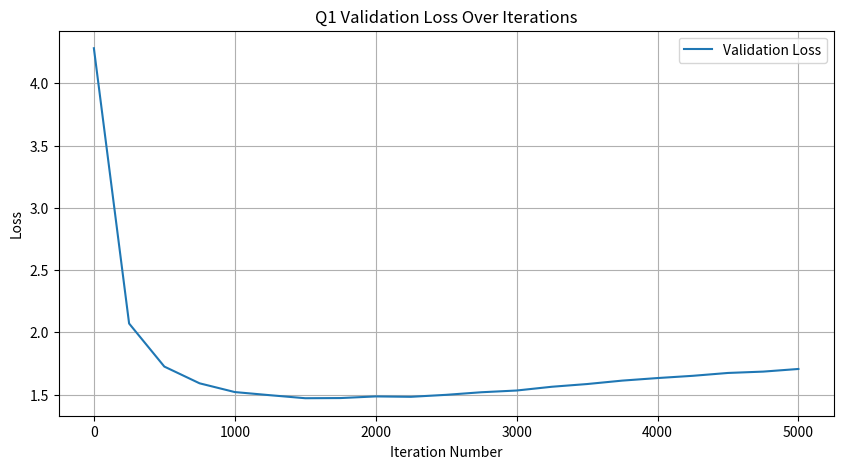
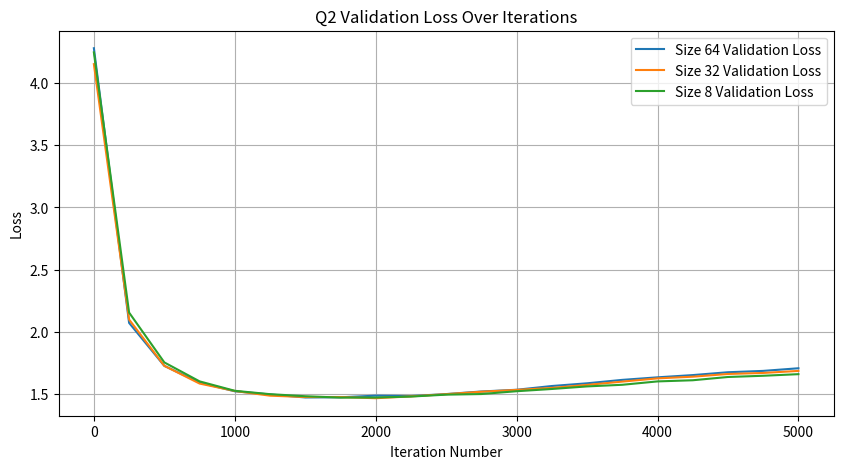
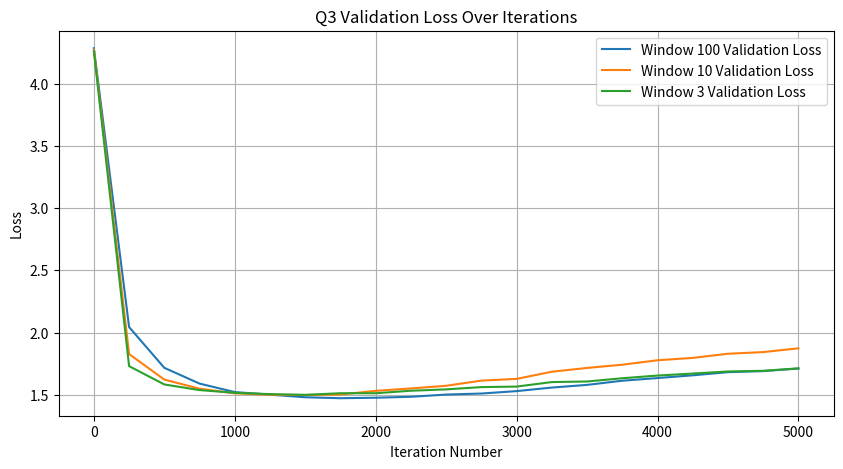
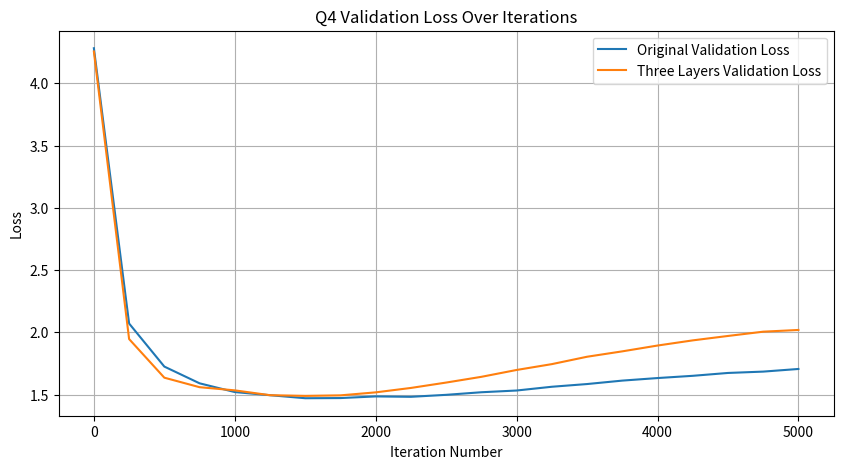
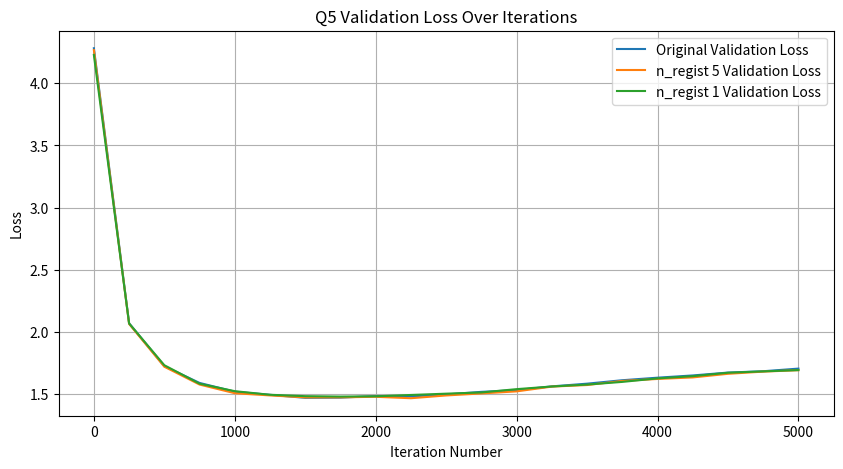
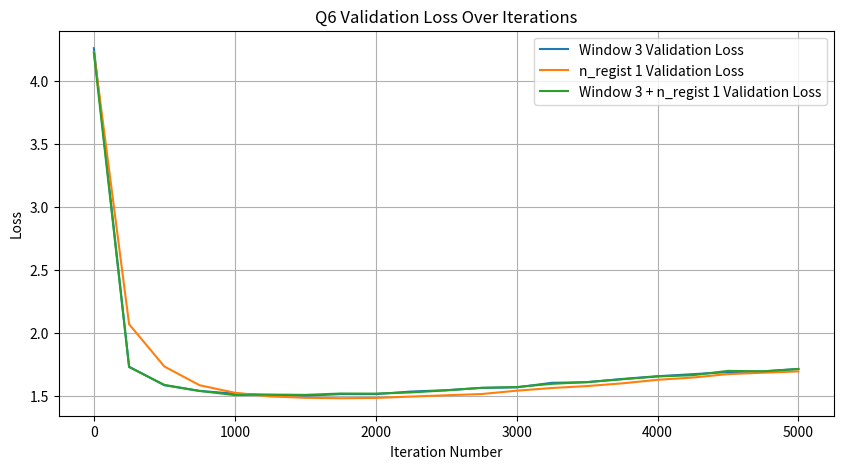
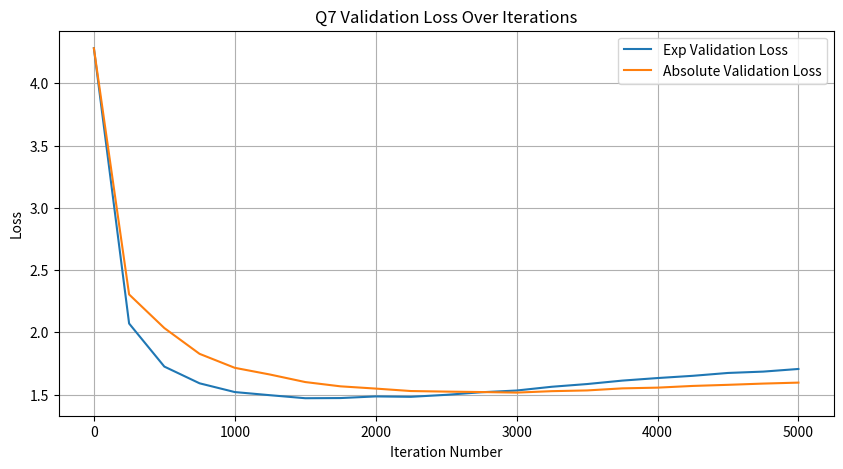

These charts were generated, in order, by the following Python code:
import matplotlib.pyplot as plt

def clean_loss(loss):
    # split the string by comma and remove the parentheses
    loss = loss.split(',')
    loss = [float(loss.replace('tensor(', '').replace(')', '')) for loss in loss]
    return loss

iteration_numbers = list(range(0, 5250, 250))

# Question 1
q1_val_loss = "tensor(4.2823), tensor(2.0708), tensor(1.7248), tensor(1.5904), tensor(1.5201), tensor(1.4948), tensor(1.4706), tensor(1.4719), tensor(1.4851), tensor(1.4819), tensor(1.4978), tensor(1.5186), tensor(1.5325), tensor(1.5627), tensor(1.5845), tensor(1.6121), tensor(1.6326), tensor(1.6506), tensor(1.6736), tensor(1.6844), tensor(1.7056)"

q1_val_loss = clean_loss(q1_val_loss)

plt.figure(figsize=(10, 5))
plt.plot(iteration_numbers, q1_val_loss, label='Validation Loss')
plt.xlabel('Iteration Number')
plt.ylabel('Loss')
plt.title('Q1 Validation Loss Over Iterations')
plt.legend()
plt.grid(True)
# plt.savefig('q1_val_loss.png')


# Question 2
q2_32_val_loss = "tensor(4.1542), tensor(2.0977), tensor(1.7253), tensor(1.5825), tensor(1.5228), tensor(1.4849), tensor(1.4743), tensor(1.4739), tensor(1.4644), tensor(1.4791), tensor(1.4971), tensor(1.5167), tensor(1.5314), tensor(1.5476), tensor(1.5718), tensor(1.5981), tensor(1.6243), tensor(1.6377), tensor(1.6596), tensor(1.6679), tensor(1.6843)"
q2_8_val_loss = "tensor(4.2489), tensor(2.1539), tensor(1.7526), tensor(1.6001), tensor(1.5242), tensor(1.4970), tensor(1.4804), tensor(1.4695), tensor(1.4699), tensor(1.4777), tensor(1.4932), tensor(1.4982), tensor(1.5207), tensor(1.5388), tensor(1.5595), tensor(1.5726), tensor(1.5998), tensor(1.6090), tensor(1.6354), tensor(1.6452), tensor(1.6581)"

q2_32_val_loss = clean_loss(q2_32_val_loss)
q2_8_val_loss = clean_loss(q2_8_val_loss)

plt.figure(figsize=(10, 5))
plt.plot(iteration_numbers, q1_val_loss, label='Size 64 Validation Loss')
plt.plot(iteration_numbers, q2_32_val_loss, label='Size 32 Validation Loss')
plt.plot(iteration_numbers, q2_8_val_loss, label='Size 8 Validation Loss')
plt.xlabel('Iteration Number')
plt.ylabel('Loss')
plt.title('Q2 Validation Loss Over Iterations')
plt.legend()
plt.grid(True)
plt.savefig('q2_val_loss.png')
# plt.show()


# Question 3
q3_100_val_loss = "tensor(4.2843), tensor(2.0445), tensor(1.7174), tensor(1.5908), tensor(1.5226), tensor(1.5022), tensor(1.4810), tensor(1.4733), tensor(1.4773), tensor(1.4849), tensor(1.5027), tensor(1.5110), tensor(1.5304), tensor(1.5589), tensor(1.5804), tensor(1.6138), tensor(1.6352), tensor(1.6573), tensor(1.6826), tensor(1.6909), tensor(1.7119)"
q3_10_val_loss = "tensor(4.2727), tensor(1.8281), tensor(1.6228), tensor(1.5498), tensor(1.5127), tensor(1.5012), tensor(1.4992), tensor(1.5031), tensor(1.5326), tensor(1.5518), tensor(1.5732), tensor(1.6147), tensor(1.6286), tensor(1.6861), tensor(1.7165), tensor(1.7425), tensor(1.7782), tensor(1.7971), tensor(1.8305), tensor(1.8438), tensor(1.8740)"
q3_3_val_loss = "tensor(4.2603), tensor(1.7308), tensor(1.5838), tensor(1.5386), tensor(1.5168), tensor(1.5061), tensor(1.5004), tensor(1.5134), tensor(1.5133), tensor(1.5335), tensor(1.5443), tensor(1.5626), tensor(1.5668), tensor(1.6030), tensor(1.6077), tensor(1.6337), tensor(1.6554), tensor(1.6715), tensor(1.6881), tensor(1.6937), tensor(1.7130)"

q3_100_val_loss = clean_loss(q3_100_val_loss)
q3_10_val_loss = clean_loss(q3_10_val_loss)
q3_3_val_loss = clean_loss(q3_3_val_loss)

plt.figure(figsize=(10, 5))
plt.plot(iteration_numbers, q3_100_val_loss, label='Window 100 Validation Loss')
plt.plot(iteration_numbers, q3_10_val_loss, label='Window 10 Validation Loss')
plt.plot(iteration_numbers, q3_3_val_loss, label='Window 3 Validation Loss')
plt.xlabel('Iteration Number')
plt.ylabel('Loss')
plt.title('Q3 Validation Loss Over Iterations')
plt.legend()
plt.grid(True)
plt.savefig('q3_val_loss.png')
# plt.show()


# Question 4
q4_threeLayers_val_loss = "tensor(4.2561), tensor(1.9460), tensor(1.6356), tensor(1.5592), tensor(1.5338), tensor(1.4949), tensor(1.4893), tensor(1.4936), tensor(1.5177), tensor(1.5532), tensor(1.5964), tensor(1.6425), tensor(1.6976), tensor(1.7445), tensor(1.8038), tensor(1.8471), tensor(1.8938), tensor(1.9353), tensor(1.9708), tensor(2.0051), tensor(2.0190)"

q4_threeLayers_val_loss = clean_loss(q4_threeLayers_val_loss)

plt.figure(figsize=(10, 5))
plt.plot(iteration_numbers, q1_val_loss, label='Original Validation Loss')
plt.plot(iteration_numbers, q4_threeLayers_val_loss, label='Three Layers Validation Loss')
plt.xlabel('Iteration Number')
plt.ylabel('Loss')
plt.title('Q4 Validation Loss Over Iterations')
plt.legend()
plt.grid(True)
plt.savefig('q4_val_loss.png')
# plt.show()


# Question 5
q5_n_regist_5_val_loss = "tensor(4.2673), tensor(2.0648), tensor(1.7209), tensor(1.5773), tensor(1.5077), tensor(1.4900), tensor(1.4743), tensor(1.4746), tensor(1.4789), tensor(1.4674), tensor(1.4897), tensor(1.5059), tensor(1.5225), tensor(1.5609), tensor(1.5735), tensor(1.6064), tensor(1.6224), tensor(1.6347), tensor(1.6637), tensor(1.6814), tensor(1.6929)"
q5_n_regist_1_val_loss = "tensor(4.2285), tensor(2.0685), tensor(1.7328), tensor(1.5839), tensor(1.5240), tensor(1.4951), tensor(1.4840), tensor(1.4806), tensor(1.4828), tensor(1.4935), tensor(1.5040), tensor(1.5137), tensor(1.5404), tensor(1.5617), tensor(1.5771), tensor(1.5987), tensor(1.6269), tensor(1.6447), tensor(1.6723), tensor(1.6833), tensor(1.6936)"

q5_n_regist_5_val_loss = clean_loss(q5_n_regist_5_val_loss)
q5_n_regist_1_val_loss = clean_loss(q5_n_regist_1_val_loss)

plt.figure(figsize=(10, 5))
plt.plot(iteration_numbers, q1_val_loss, label='Original Validation Loss')
plt.plot(iteration_numbers, q5_n_regist_5_val_loss, label='n_regist 5 Validation Loss')
plt.plot(iteration_numbers, q5_n_regist_1_val_loss, label='n_regist 1 Validation Loss')
plt.xlabel('Iteration Number')
plt.ylabel('Loss')
plt.title('Q5 Validation Loss Over Iterations')
plt.legend()
plt.grid(True)
plt.savefig('q5_val_loss.png')
# plt.show()

# Question 6
q6_val_loss = "tensor(4.2230), tensor(1.7281), tensor(1.5866), tensor(1.5383), tensor(1.5054), tensor(1.5096), tensor(1.5072), tensor(1.5179), tensor(1.5172), tensor(1.5266), tensor(1.5429), tensor(1.5631), tensor(1.5694), tensor(1.5948), tensor(1.6089), tensor(1.6310), tensor(1.6533), tensor(1.6633), tensor(1.6978), tensor(1.6942), tensor(1.7128)"

q6_val_loss = clean_loss(q6_val_loss)

plt.figure(figsize=(10, 5))
plt.plot(iteration_numbers, q3_3_val_loss, label='Window 3 Validation Loss')
plt.plot(iteration_numbers, q5_n_regist_1_val_loss, label='n_regist 1 Validation Loss')
plt.plot(iteration_numbers, q6_val_loss, label='Window 3 + n_regist 1 Validation Loss')
plt.xlabel('Iteration Number')
plt.ylabel('Loss')
plt.title('Q6 Validation Loss Over Iterations')
plt.legend()
plt.grid(True)
plt.savefig('q6_val_loss.png')
# plt.show()

# Question 7
q7_abs_val_loss = "tensor(4.2818), tensor(2.3043), tensor(2.0343), tensor(1.8271), tensor(1.7148), tensor(1.6609), tensor(1.6005), tensor(1.5661), tensor(1.5480), tensor(1.5283), tensor(1.5238), tensor(1.5202), tensor(1.5157), tensor(1.5273), tensor(1.5332), tensor(1.5498), tensor(1.5556), tensor(1.5693), tensor(1.5782), tensor(1.5882), tensor(1.5960)"

q7_abs_val_loss = clean_loss(q7_abs_val_loss)

plt.figure(figsize=(10, 5))
plt.plot(iteration_numbers, q1_val_loss, label='Exp Validation Loss')
plt.plot(iteration_numbers, q7_abs_val_loss, label='Absolute Validation Loss')
plt.xlabel('Iteration Number')
plt.ylabel('Loss')
plt.title('Q7 Validation Loss Over Iterations')
plt.legend()
plt.grid(True)
plt.savefig('q7_val_loss.png')
# plt.show()
